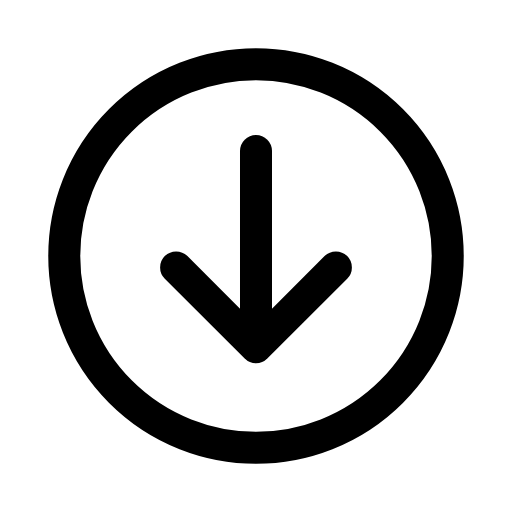
t = 0.00 s
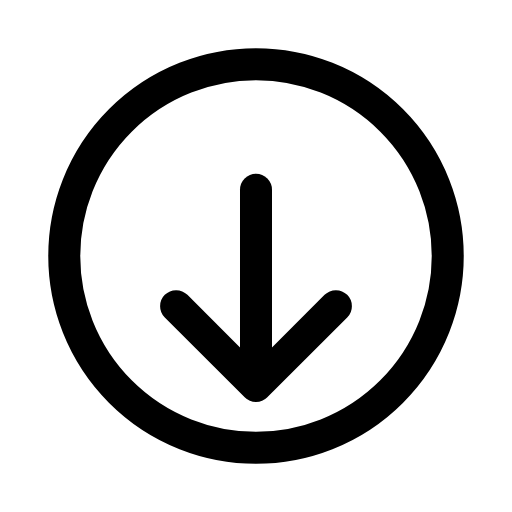
t = 0.21 s
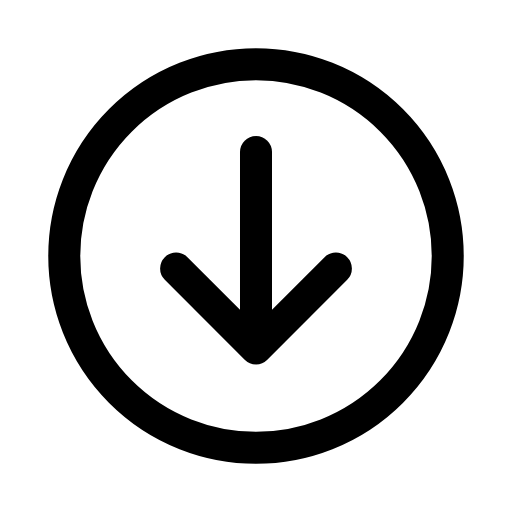
t = 0.46 s
t = 0.68 s: frame unchanged from t = 0.00 s, image omitted
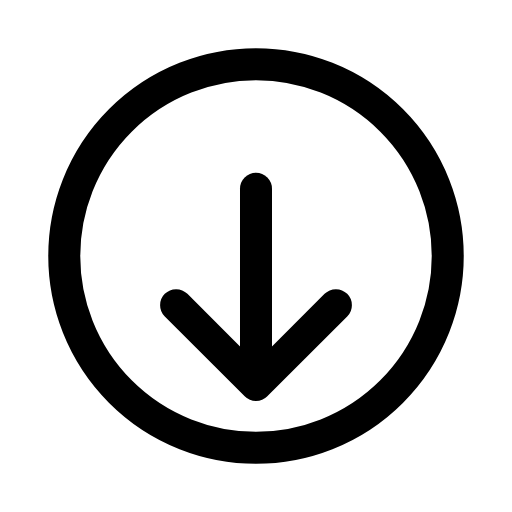
t = 0.96 s
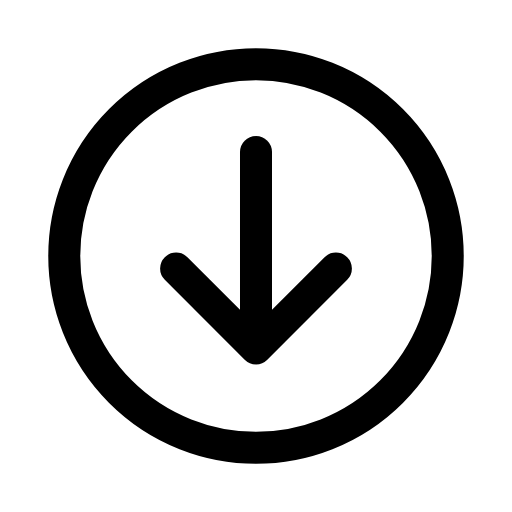
t = 1.17 s

The animated SVG that drew these frames (rendered in a browser with its animation timeline set to each time). Animation: 1 SMIL element (animateTransform=1); one cycle of 1.40 s, repeats indefinitely.

<svg xmlns="http://www.w3.org/2000/svg" width="24" height="24" viewBox="0 0 24 24" fill="none"><g transform="translate(-0.84 -0.84) scale(1.07)"><circle stroke="currentColor" stroke-width="1.402" stroke-linecap="round" stroke-linejoin="round" fill="none" cx="12" cy="12" r="8.4"></circle><g><animateTransform attributeName="transform" type="translate" values="0 0;0 1.7;0 0;0 0;0 1.7;0 0;0 0" keyTimes="0;0.2025;0.45;0.6;0.765;0.9;1" dur="1.4s" repeatCount="indefinite" calcMode="spline" keySplines="0.16 1 0.3 1;0.16 1 0.3 1;0.16 1 0.3 1;0.16 1 0.3 1;0.16 1 0.3 1;0.16 1 0.3 1"/><line stroke="currentColor" stroke-width="1.402" stroke-linecap="round" stroke-linejoin="round" fill="none" x1="12" y1="7.4" x2="12" y2="15.6"></line><path stroke="currentColor" stroke-width="1.402" stroke-linecap="round" stroke-linejoin="round" fill="none" d="M8.5 12.5L12 16L15.5 12.5"></path></g></g></svg>
